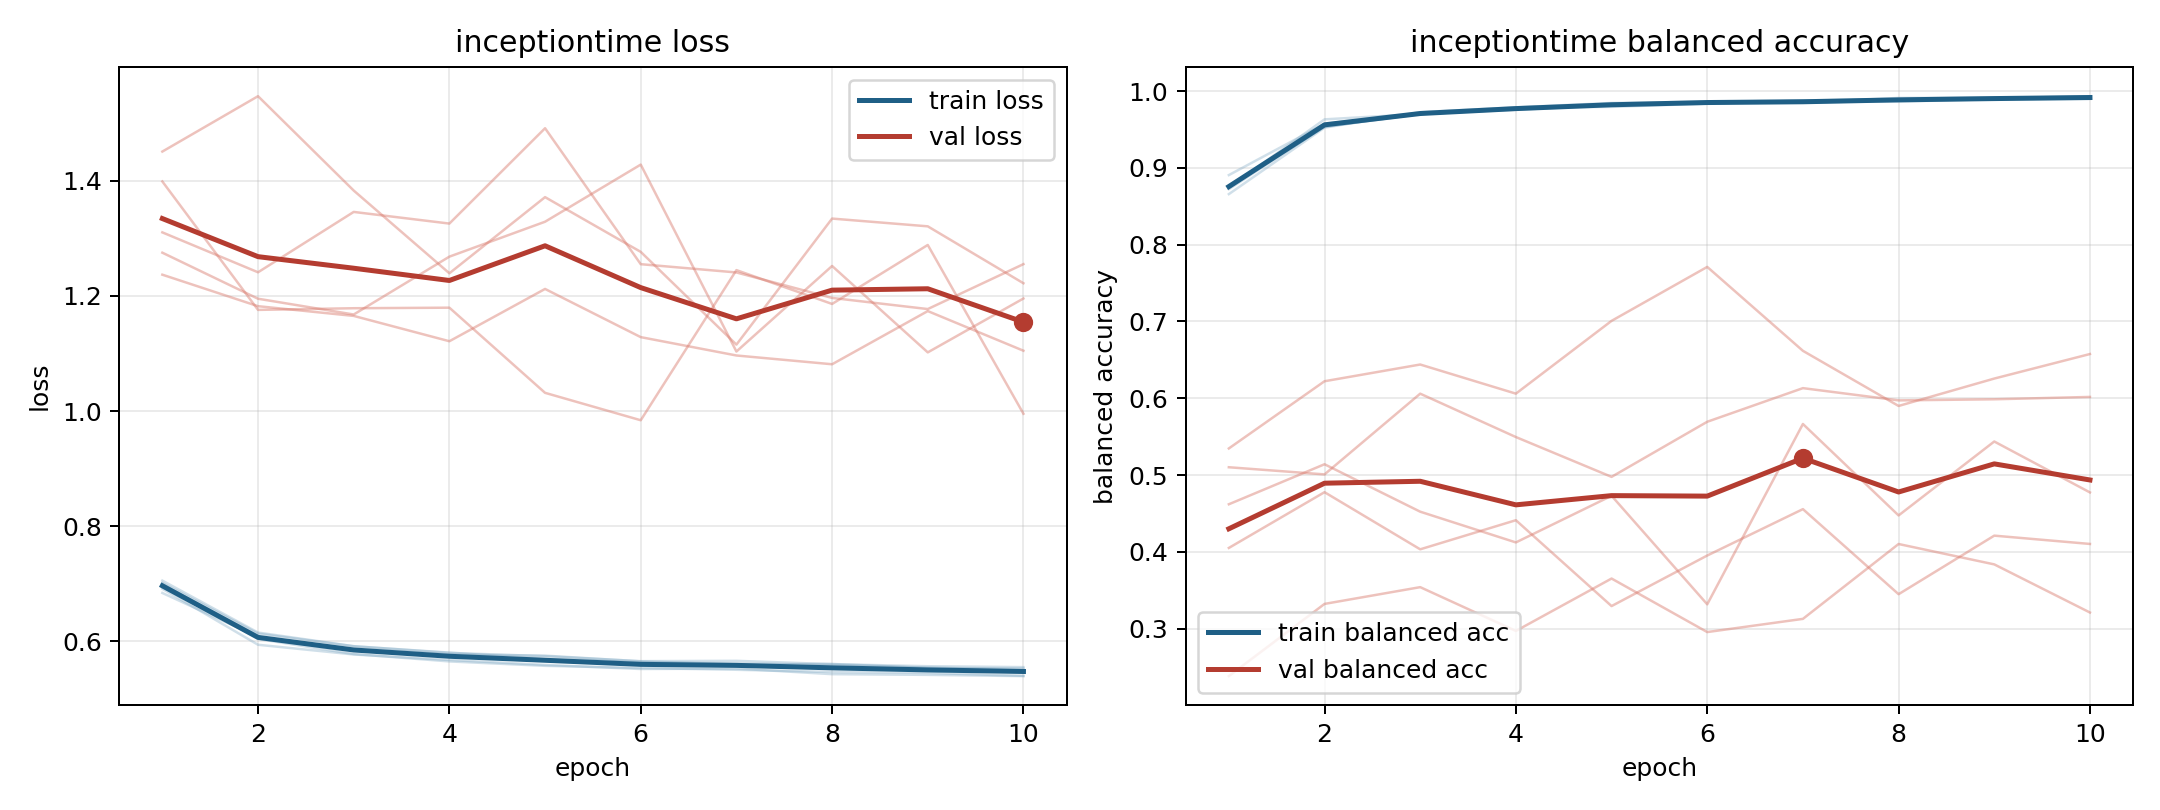

Data behind this chart, as committed beside it:
model, fold, epoch, train_loss, train_balanced_accuracy, val_loss, val_balanced_accuracy
inceptiontime, 1, 1, 0.7053, 0.8722, 1.237, 0.5102
inceptiontime, 1, 2, 0.615, 0.9537, 1.182, 0.5009
inceptiontime, 1, 3, 0.5913, 0.9701, 1.165, 0.606
inceptiontime, 1, 4, 0.5797, 0.9763, 1.121, 0.5495
inceptiontime, 1, 5, 0.5739, 0.9817, 1.212, 0.4977
inceptiontime, 1, 6, 0.5653, 0.9852, 1.128, 0.5694
inceptiontime, 1, 7, 0.5659, 0.9851, 1.097, 0.6132
inceptiontime, 1, 8, 0.5601, 0.9883, 1.081, 0.5973
inceptiontime, 1, 9, 0.5565, 0.9899, 1.174, 0.5987
inceptiontime, 1, 10, 0.5549, 0.9906, 1.105, 0.6017
inceptiontime, 2, 1, 0.6912, 0.8744, 1.311, 0.2383
inceptiontime, 2, 2, 0.5938, 0.9631, 1.241, 0.3323
inceptiontime, 2, 3, 0.5769, 0.9702, 1.346, 0.3541
inceptiontime, 2, 4, 0.5673, 0.9757, 1.326, 0.2971
inceptiontime, 2, 5, 0.5588, 0.9815, 1.492, 0.3653
inceptiontime, 2, 6, 0.5517, 0.9854, 1.255, 0.2956
inceptiontime, 2, 7, 0.5524, 0.9851, 1.241, 0.3128
inceptiontime, 2, 8, 0.5427, 0.991, 1.197, 0.4103
inceptiontime, 2, 9, 0.5415, 0.9914, 1.177, 0.3837
inceptiontime, 2, 10, 0.5393, 0.9921, 1.255, 0.3211
inceptiontime, 3, 1, 0.6999, 0.8658, 1.399, 0.5347
inceptiontime, 3, 2, 0.6039, 0.9523, 1.176, 0.6222
inceptiontime, 3, 3, 0.5777, 0.9725, 1.179, 0.6439
inceptiontime, 3, 4, 0.5648, 0.9788, 1.18, 0.606
inceptiontime, 3, 5, 0.5572, 0.9844, 1.032, 0.7008
inceptiontime, 3, 6, 0.5534, 0.986, 0.984, 0.771
inceptiontime, 3, 7, 0.5503, 0.9875, 1.245, 0.6618
inceptiontime, 3, 8, 0.5465, 0.9893, 1.186, 0.59
inceptiontime, 3, 9, 0.5449, 0.9906, 1.289, 0.6256
inceptiontime, 3, 10, 0.5397, 0.9933, 0.9953, 0.6576
inceptiontime, 4, 1, 0.6838, 0.8906, 1.451, 0.4051
inceptiontime, 4, 2, 0.6073, 0.9574, 1.547, 0.4777
inceptiontime, 4, 3, 0.5864, 0.9708, 1.383, 0.4033
inceptiontime, 4, 4, 0.577, 0.9783, 1.239, 0.4412
inceptiontime, 4, 5, 0.5749, 0.9794, 1.372, 0.3294
inceptiontime, 4, 6, 0.5649, 0.9836, 1.277, 0.3953
inceptiontime, 4, 7, 0.5597, 0.9876, 1.115, 0.4557
inceptiontime, 4, 8, 0.5605, 0.9863, 1.335, 0.3449
inceptiontime, 4, 9, 0.5534, 0.9894, 1.321, 0.4212
inceptiontime, 4, 10, 0.5525, 0.9898, 1.222, 0.4103
inceptiontime, 5, 1, 0.7012, 0.875, 1.275, 0.462
inceptiontime, 5, 2, 0.6131, 0.9534, 1.195, 0.5141
inceptiontime, 5, 3, 0.5912, 0.9701, 1.168, 0.4523
inceptiontime, 5, 4, 0.5801, 0.9766, 1.268, 0.4123
inceptiontime, 5, 5, 0.5693, 0.9836, 1.329, 0.473
inceptiontime, 5, 6, 0.5632, 0.9849, 1.428, 0.3317
inceptiontime, 5, 7, 0.5615, 0.9848, 1.103, 0.5665
inceptiontime, 5, 8, 0.5586, 0.9875, 1.252, 0.4475
inceptiontime, 5, 9, 0.554, 0.9896, 1.102, 0.5437
inceptiontime, 5, 10, 0.5502, 0.992, 1.196, 0.4774
